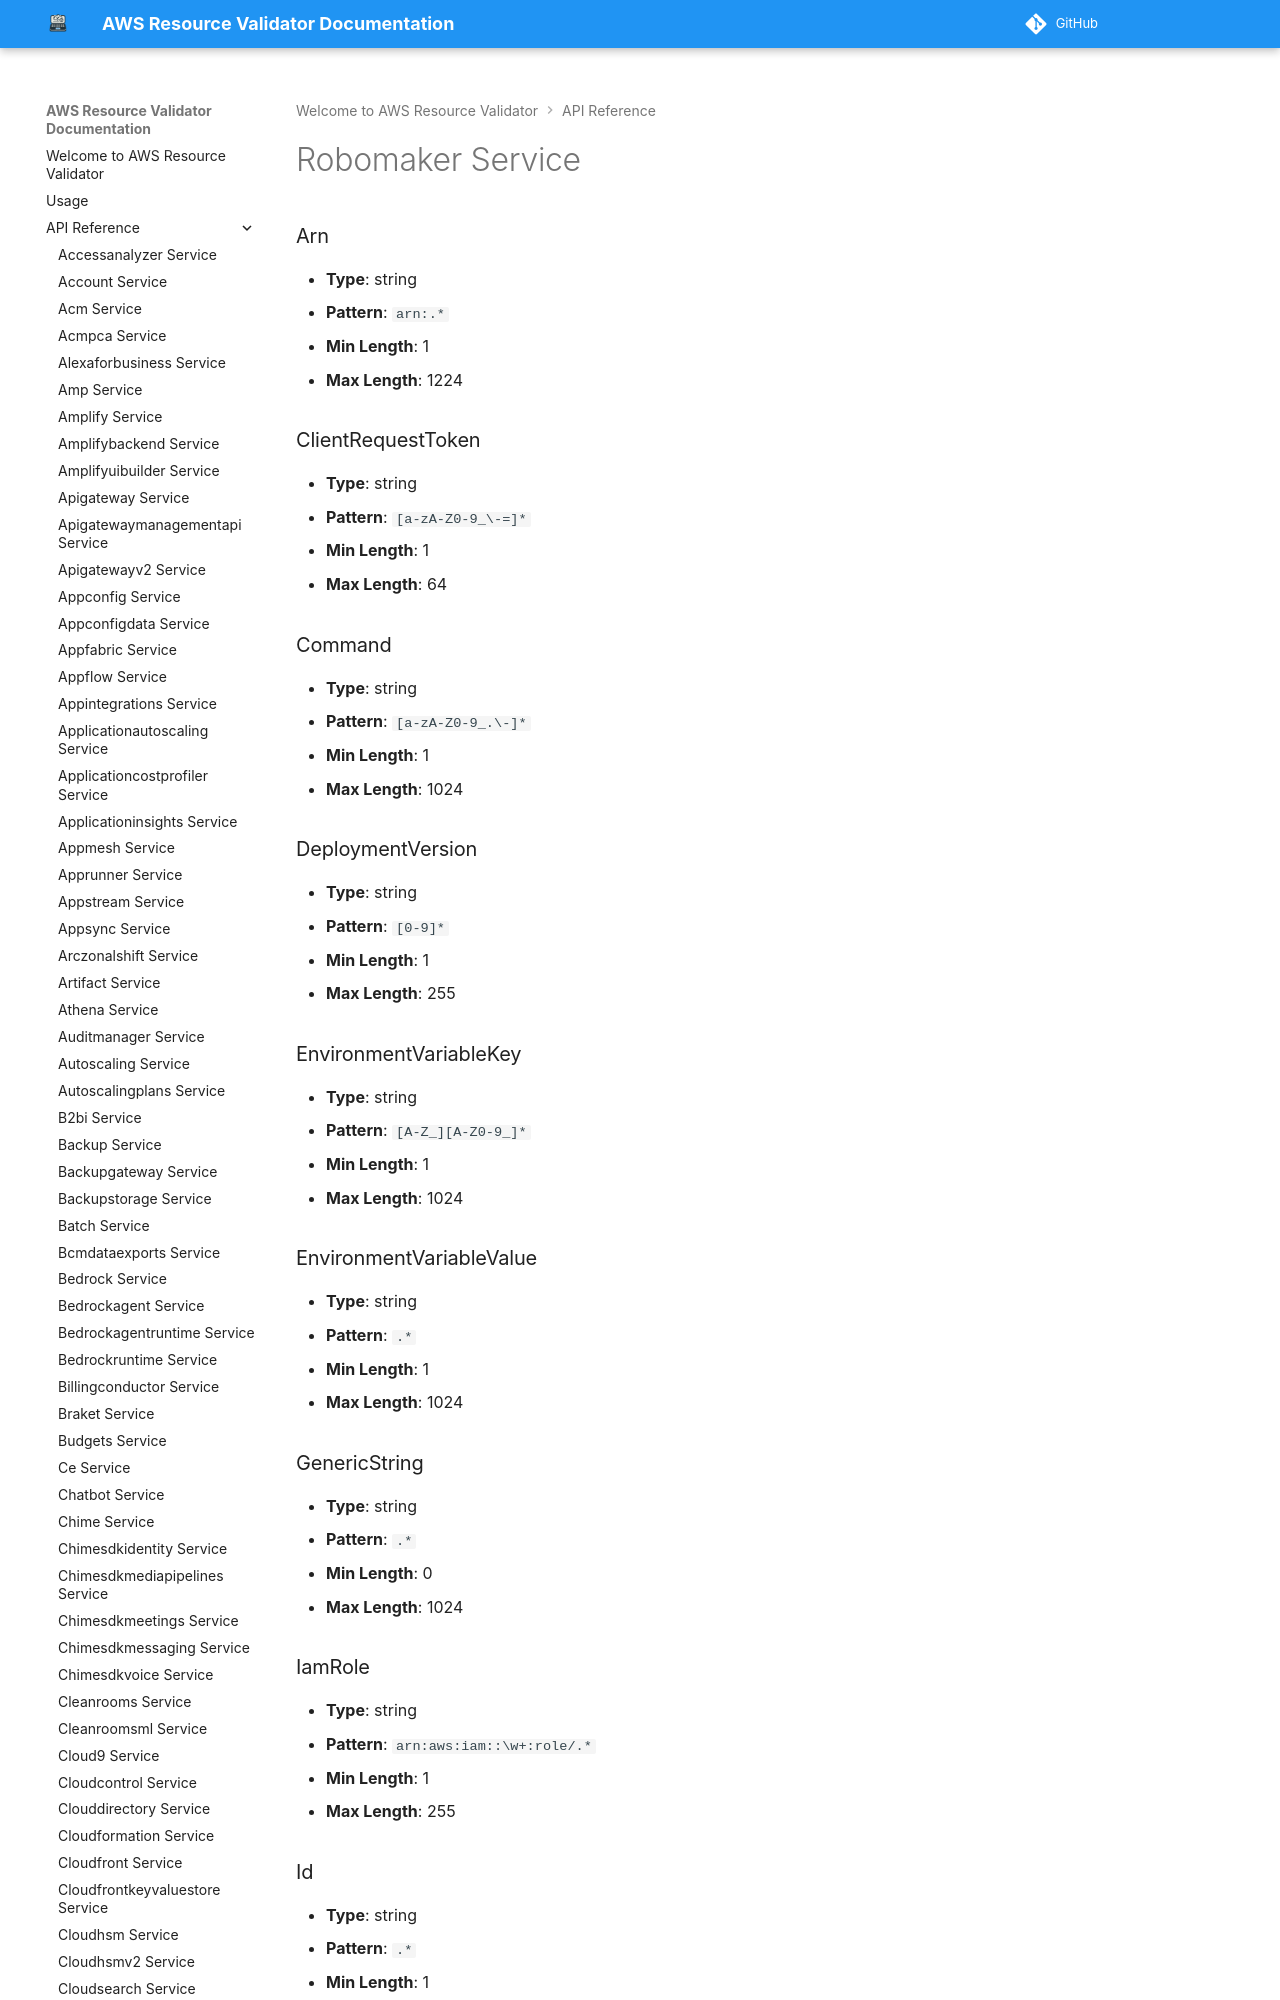

repository: CoreOxide/aws_resource_validator · page: api/robomaker/index.html · generator: mkdocs

# Robomaker Service

### Arn
- **Type**: string
- **Pattern**: `arn:.*`
- **Min Length**: 1
- **Max Length**: 1224

### ClientRequestToken
- **Type**: string
- **Pattern**: `[a-zA-Z0-9_\-=]*`
- **Min Length**: 1
- **Max Length**: 64

### Command
- **Type**: string
- **Pattern**: `[a-zA-Z0-9_.\-]*`
- **Min Length**: 1
- **Max Length**: 1024

### DeploymentVersion
- **Type**: string
- **Pattern**: `[0-9]*`
- **Min Length**: 1
- **Max Length**: 255
